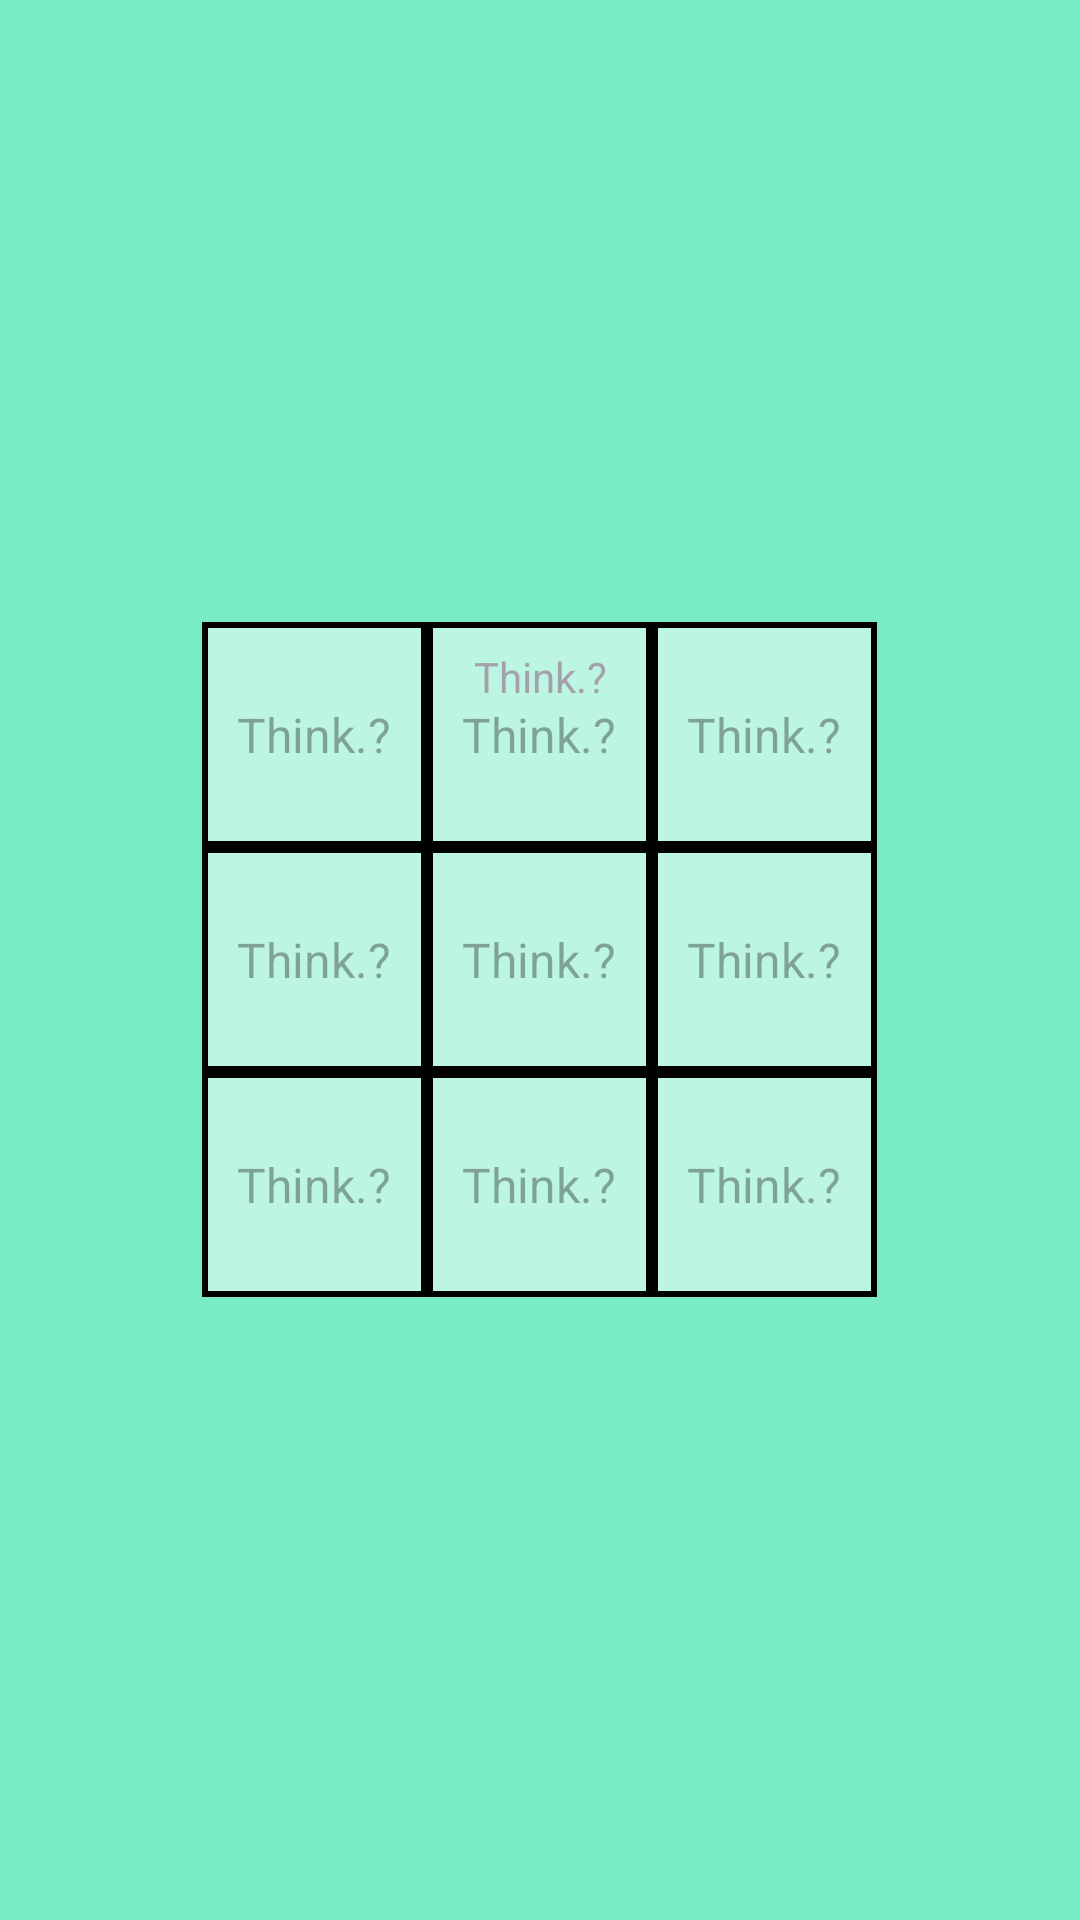

Produce the Android XML layout that renders to this screen, including the resource entries it uses.
<!-- AndroidManifest.xml: application theme Theme.PakidaX -->
<!-- res/layout/activity_game.xml -->
<?xml version="1.0" encoding="utf-8"?>
<androidx.constraintlayout.widget.ConstraintLayout xmlns:android="http://schemas.android.com/apk/res/android"
    xmlns:app="http://schemas.android.com/apk/res-auto"
    xmlns:tools="http://schemas.android.com/tools"
    android:id="@+id/main"
    android:layout_width="match_parent"
    android:layout_height="match_parent"
    android:background="@color/gm_bg"
    tools:context=".Game">

    <TextView
        android:id="@+id/gamer_text"
        android:layout_width="0dp"
        android:layout_height="wrap_content"
        android:layout_marginTop="216dp"
        android:gravity="center"
        android:text="@string/think"
        app:layout_constraintEnd_toEndOf="parent"
        app:layout_constraintStart_toStartOf="parent"
        app:layout_constraintTop_toTopOf="parent" />

    <TableLayout
        android:id="@+id/tableLayout2"
        android:layout_width="0dp"
        android:layout_height="0dp"
        android:gravity="center"
        app:layout_constraintBottom_toBottomOf="parent"
        app:layout_constraintEnd_toEndOf="parent"
        app:layout_constraintStart_toStartOf="parent"
        app:layout_constraintTop_toTopOf="parent">

        <TableRow
            android:layout_width="wrap_content"
            android:layout_height="wrap_content"
            android:gravity="center">

            <TextView
                android:id="@+id/aa"
                android:layout_width="75dp"
                android:layout_height="75dp"
                android:background="@drawable/cell_border"
                android:gravity="center"
                android:hint="@string/think"
                android:textSize="16sp" />

            <TextView
                android:id="@+id/ab"
                android:layout_width="75dp"
                android:layout_height="75dp"
                android:background="@drawable/cell_border"
                android:gravity="center"
                android:hint="@string/think"
                android:textSize="16sp" />

            <TextView
                android:id="@+id/ac"
                android:layout_width="75dp"
                android:layout_height="75dp"
                android:background="@drawable/cell_border"
                android:gravity="center"
                android:hint="@string/think"
                android:textSize="16sp" />
        </TableRow>

        <TableRow
            android:layout_width="wrap_content"
            android:layout_height="wrap_content"
            android:gravity="center">

            <TextView
                android:id="@+id/ba"
                android:layout_width="75dp"
                android:layout_height="75dp"
                android:background="@drawable/cell_border"
                android:gravity="center"
                android:hint="@string/think"
                android:textSize="16sp" />

            <TextView
                android:id="@+id/bb"
                android:layout_width="75dp"
                android:layout_height="75dp"
                android:background="@drawable/cell_border"
                android:gravity="center"
                android:hint="@string/think"
                android:textSize="16sp" />

            <TextView
                android:id="@+id/bc"
                android:layout_width="75dp"
                android:layout_height="75dp"
                android:background="@drawable/cell_border"
                android:gravity="center"
                android:hint="@string/think"
                android:textSize="16sp" />
        </TableRow>

        <TableRow
            android:layout_width="wrap_content"
            android:layout_height="wrap_content"
            android:gravity="center">

            <TextView
                android:id="@+id/ca"
                android:layout_width="75dp"
                android:layout_height="75dp"
                android:background="@drawable/cell_border"
                android:gravity="center"
                android:hint="@string/think"
                android:textSize="16sp" />

            <TextView
                android:id="@+id/cb"
                android:layout_width="75dp"
                android:layout_height="75dp"
                android:background="@drawable/cell_border"
                android:gravity="center"
                android:hint="@string/think"
                android:textSize="16sp" />

            <TextView
                android:id="@+id/cc"
                android:layout_width="75dp"
                android:layout_height="75dp"
                android:background="@drawable/cell_border"
                android:gravity="center"
                android:hint="@string/think"
                android:textSize="16sp" />
        </TableRow>

    </TableLayout>

</androidx.constraintlayout.widget.ConstraintLayout>
<!-- resources referenced by this layout -->
<resources>
  <color name="gm_bg">#79ECC7</color>
  <!-- drawable cell_border (drawable) -->
  <shape xmlns:android="http://schemas.android.com/apk/res/android"
      android:shape="rectangle">
      <solid android:color="#80FFFFFF" />
      <stroke
          android:width="2dp"
          android:color="#000000" />
  </shape>
  <string name="think">Think.?</string>
  <style name="Theme.PakidaX" parent="Base.Theme.PakidaX" />
  <style name="Base.Theme.PakidaX" parent="Theme.Material3.DayNight.NoActionBar">
          
          
      </style>
</resources>
